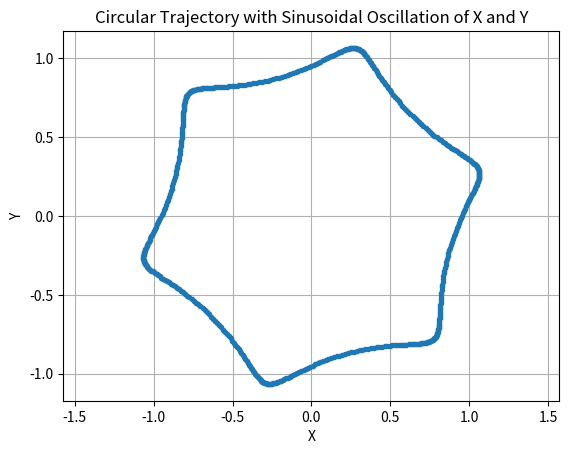

Python code for this plot:
import matplotlib.pyplot as plt
import numpy as np
from matplotlib.animation import FuncAnimation

# Define the number of data points
num_points = 500

# Create an array of frame numbers from 1 to num_points
frame_numbers = np.arange(1, num_points + 1)

# Create a parametric equation for a circle with sinusoidal oscillation
t = np.linspace(0, 2 * np.pi, num_points)
radius = 1.0
amplitude = 0.1
frequency = 5.0

X = radius * np.cos(t) + amplitude * np.sin(frequency * t)
Y = radius * np.sin(t) + amplitude * np.cos(frequency * t)



def calculate_unit_tangent_vector(frame_number):
    if frame_number < 0 or frame_number >= num_points:
        return None  # Frame number out of range

    # Calculate the tangent vector at the specified frame number
    dx = X[frame_number + 1] - X[frame_number]
    dy = Y[frame_number + 1] - Y[frame_number]
    magnitude = np.sqrt(dx**2 + dy**2)

    if magnitude == 0:
        return (0, 0)  # Avoid division by zero

    tangent_vector = (dx / magnitude, dy / magnitude)
    return tangent_vector

fig, ax = plt.subplots()
ax.set_xlim(-1.5, 1.5)
ax.set_ylim(-2.0, 2.0)
ax.plot(X, Y, marker='o', markersize=3, linestyle='-')
ax.set_xlabel('X')
ax.set_ylabel('Y')
ax.set_title('Circular Trajectory with Sinusoidal Oscillation of X and Y')
ax.grid(True)
ax.axis('equal')
plt.show()
